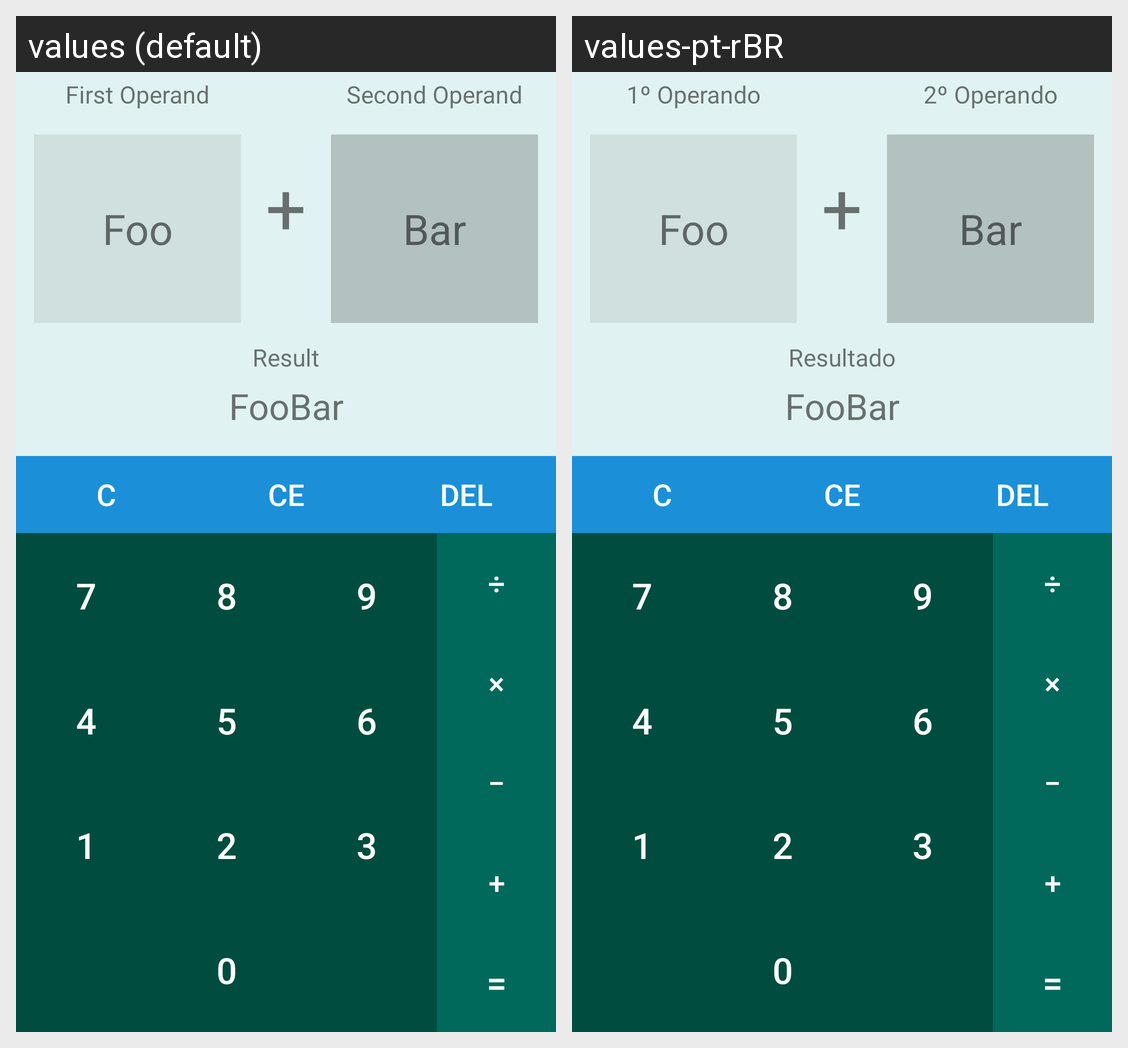

Locale-by-locale string values for the Android screen shown in this grid:
Android screen res/layout/activity_main.xml rendered under 2 locales, left to right: values (default), values-pt-rBR. Device: Nexus 5 (rendered at 1080×1920; each locale shown at half size, 540×960, under a caption strip naming it); theme AppTheme.
Strings drawn on this screen, with the default value and each locale's value (text and hints the layout hard-codes, and strings that could not be matched under every locale, appear in the picture but are not listed):

operand_one
  values: First Operand
  values-pt-rBR: 1º Operando

plus
  values: +
  values-pt-rBR: +  [not translated; the default value is used]

operand_two
  values: Second Operand
  values-pt-rBR: 2º Operando

result
  values: Result
  values-pt-rBR: Resultado

clear_button
  values: C
  values-pt-rBR: C  [not translated; the default value is used]

del_button
  values: Del
  values-pt-rBR: Del  [not translated; the default value is used]

obelus
  values: ÷
  values-pt-rBR: ÷  [not translated; the default value is used]

times
  values: ×
  values-pt-rBR: ×  [not translated; the default value is used]

minus
  values: −
  values-pt-rBR: −  [not translated; the default value is used]

result_button
  values: =
  values-pt-rBR: =  [not translated; the default value is used]
